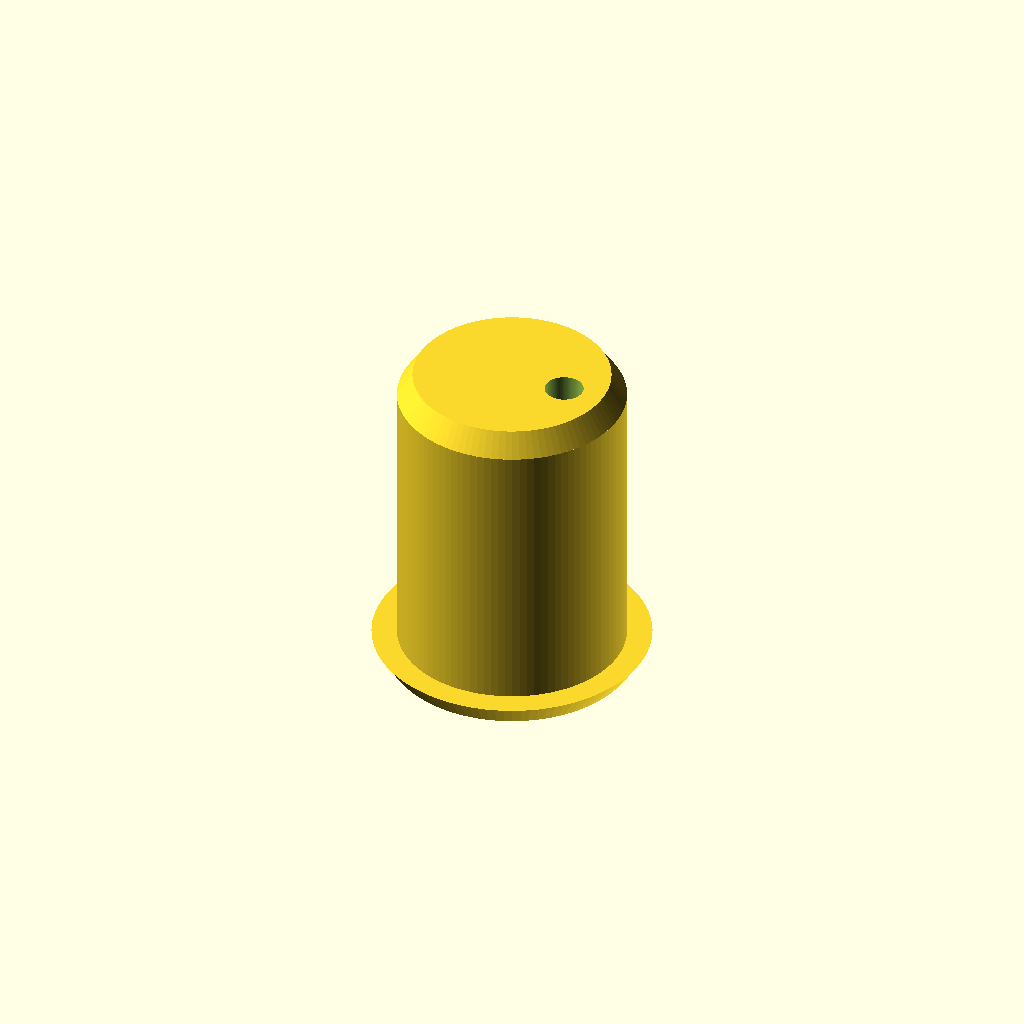
Cell 1: rendered with the file's own defaults.
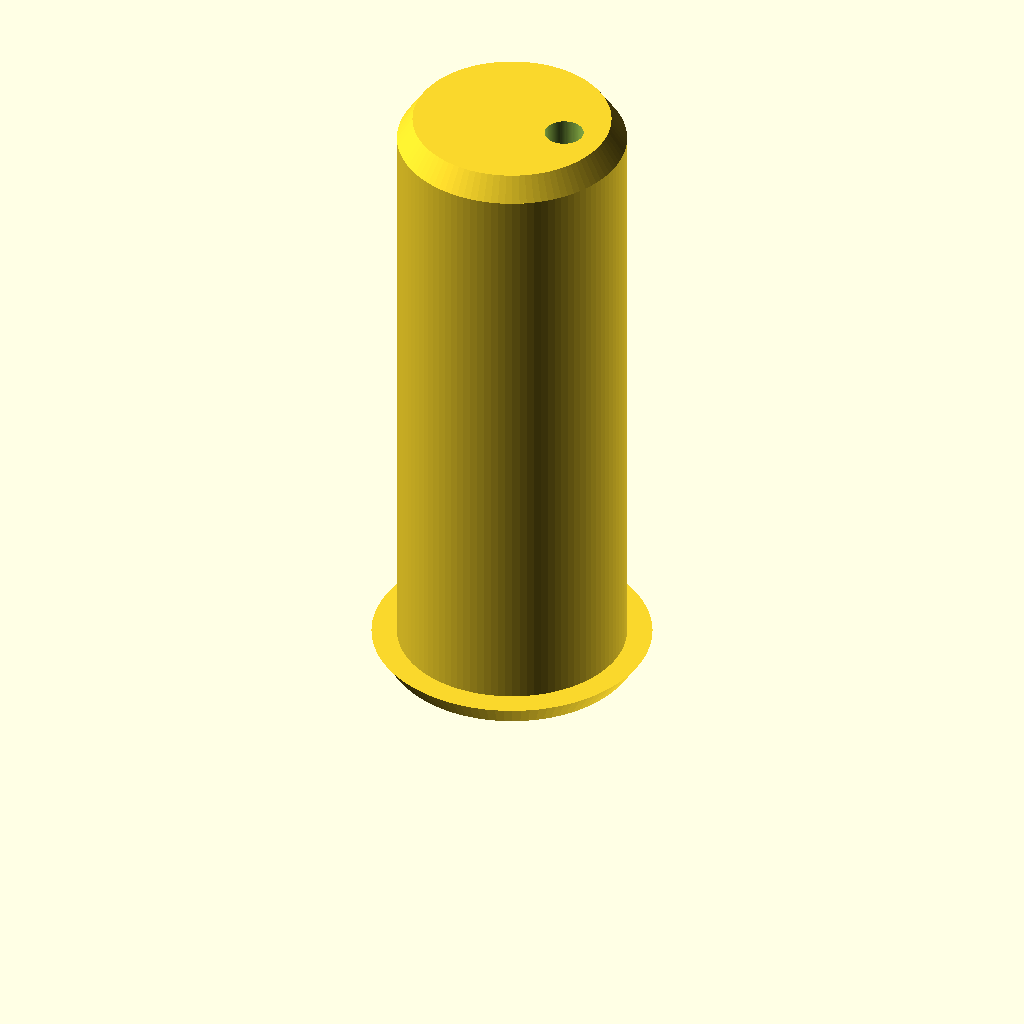
Cell 2: the same model with _height = 80.
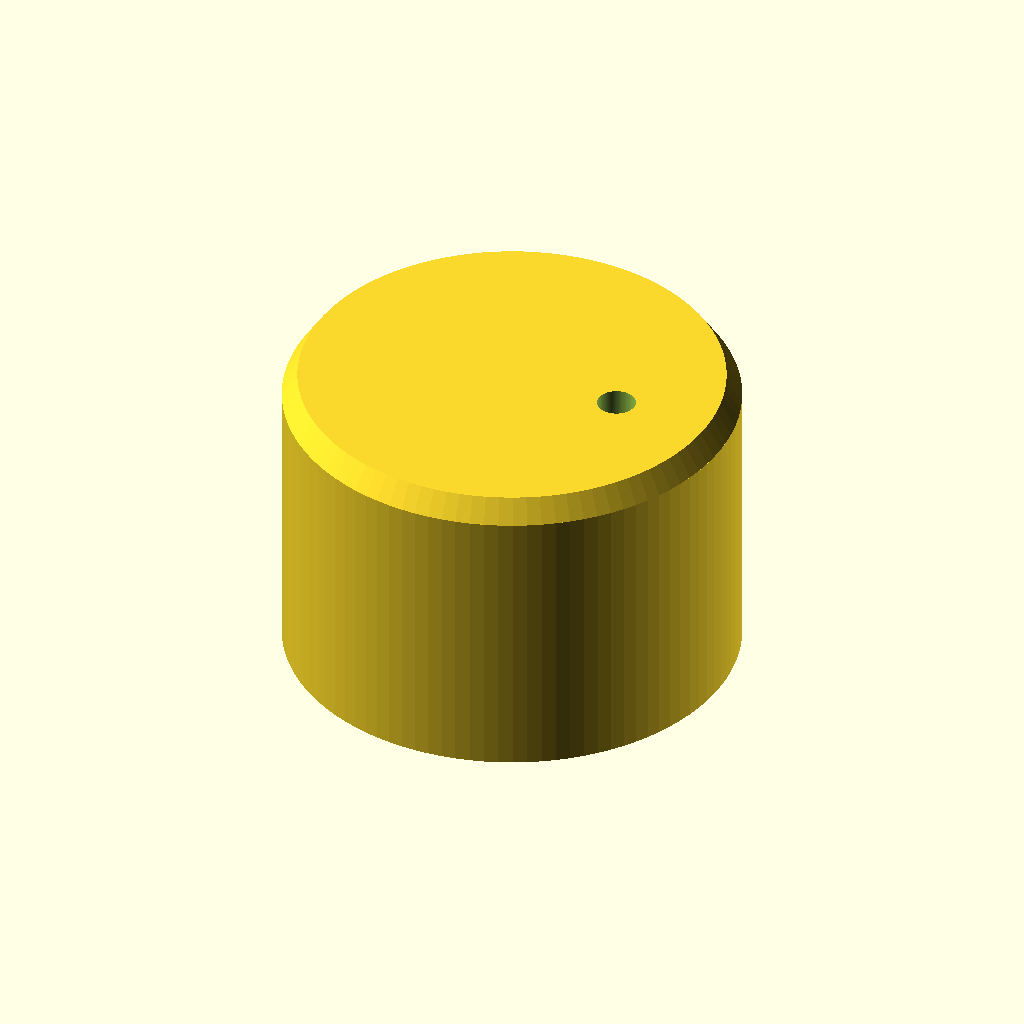
Cell 3: the same model with _dia = 59.
One fixed orthographic camera (rotation 55°, 0°, 25°; colour scheme Cornfield) for every cell.
The OpenSCAD source (models/custom/Einsätze Dachbalken Adventskranz/Einsätze-Dachbalken-Adventskranz.scad):
$fn = 100;
_height = 40;
_dia = 29.5;
_hole = 5;
_hole_offset = _dia / 4 - _hole / 2; // Offset vom Rand, für zentrieren = "_dia / 2 - _hole / 2"

// if(_hole_offset == 0) {
//     _hole_offset = _dia - (_hole / 2);
// }

difference() {
    union() {
        // Hauptkörper
        translate([0, 0, 3]) 
        cylinder(h = _height - 3, d = _dia);

        // Untere Fase 3mm
        translate([0, 0, _height])
        cylinder(h = 3, d1 = _dia, d2 = _dia - 4); 
        
        // Obere Abdeckung
        cylinder(h = 3, d1=32, d2=36);
    }
    // Aussparung unten
    translate([_dia / 2 - _hole / 2 - _hole_offset, 0, -1]) 
    cylinder(h = _height + 3 + 2, d = _hole);

    // Bohrung
    color("red")
    translate([_dia / 2 - _hole / 2 - _hole_offset, 0, -1]) 
    cylinder(h = 4, d2 = _hole, d1 = _hole + 3);

}
Customizer parameters (derived from the source; name, type, default, range or options):
_height: number, default 40
_dia: number, default 29.5
_hole: number, default 5
